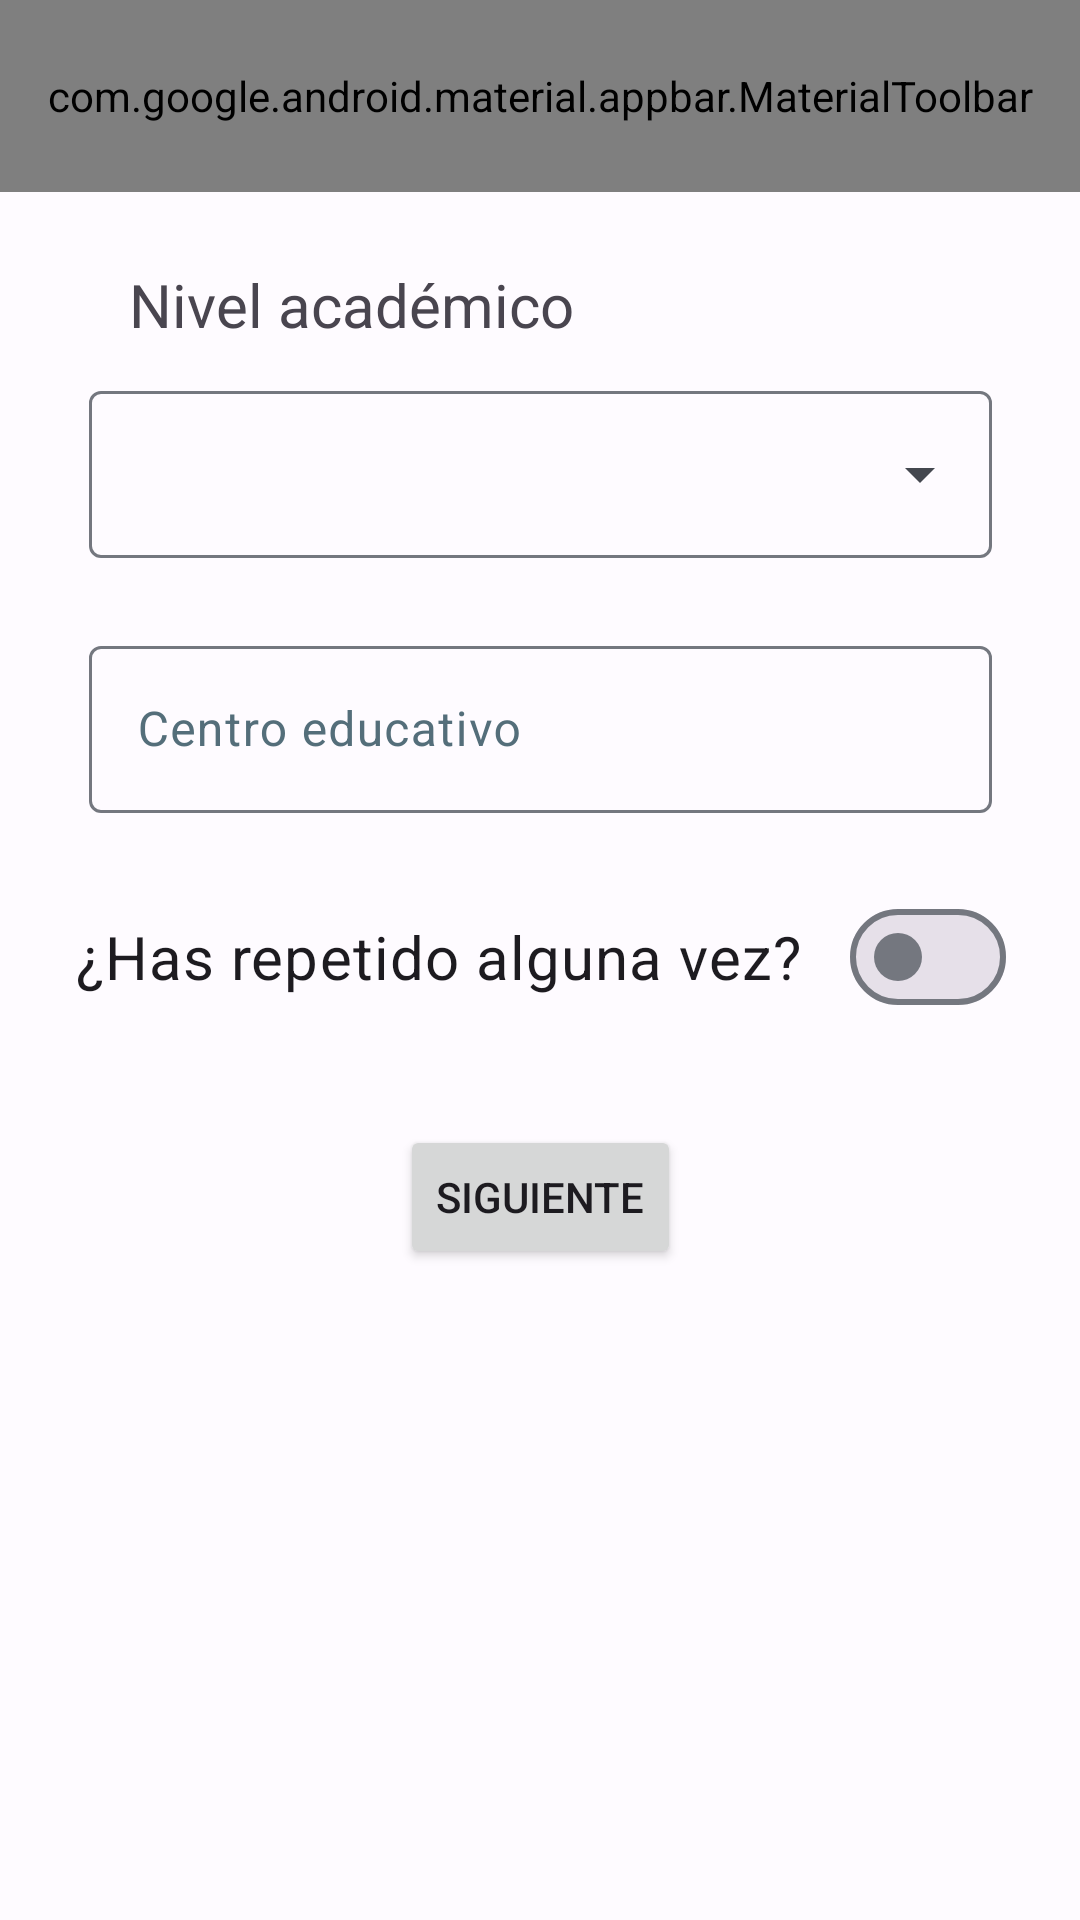

Here is an Android app screen rendered from its layout file. Give the layout XML and the strings, colors and styles it references.
<!-- AndroidManifest.xml: application theme Theme.Ediaries -->
<!-- res/layout/form_descolares.xml -->
<?xml version="1.0" encoding="utf-8"?>
<androidx.constraintlayout.widget.ConstraintLayout
    xmlns:android="http://schemas.android.com/apk/res/android"
    xmlns:app="http://schemas.android.com/apk/res-auto"
    xmlns:tools="http://schemas.android.com/tools"
    android:layout_width="match_parent"
    android:layout_height="match_parent">

    <com.google.android.material.appbar.AppBarLayout
        android:id="@+id/appBarLayout"
        android:layout_width="match_parent"
        android:layout_height="wrap_content"
        app:layout_constraintEnd_toEndOf="parent"
        app:layout_constraintStart_toStartOf="parent"
        app:layout_constraintTop_toTopOf="parent"
        app:layout_scrollEffect="compress"
        app:liftOnScroll="true">

        <com.google.android.material.appbar.MaterialToolbar
            android:id="@+id/topAppBar"
            style="@style/Widget.App.Toolbar"
            android:layout_width="match_parent"
            android:layout_height="?attr/actionBarSize"
            app:menu="@menu/top_app_bar"
            app:navigationIcon="@drawable/ic_arrow_left"
            app:title="Registro datos académicos" />

    </com.google.android.material.appbar.AppBarLayout>

    <TextView
        android:id="@+id/textViewNivelAcademico"
        android:layout_width="wrap_content"
        android:layout_height="wrap_content"
        android:layout_marginTop="24dp"
        android:layout_marginEnd="32dp"
        android:text="@string/nivel_academico"
        android:textSize="20sp"
        app:layout_constraintEnd_toEndOf="parent"
        app:layout_constraintHorizontal_bias="0.239"
        app:layout_constraintStart_toStartOf="parent"
        app:layout_constraintTop_toBottomOf="@+id/appBarLayout" />

    <com.google.android.material.textfield.TextInputLayout
        android:id="@+id/menu"
        style="@style/Widget.Material3.TextInputLayout.OutlinedBox.ExposedDropdownMenu"
        android:layout_width="301dp"
        android:layout_height="wrap_content"
        android:layout_marginTop="10dp"
        app:layout_constraintEnd_toEndOf="parent"
        app:layout_constraintStart_toStartOf="parent"
        app:layout_constraintTop_toBottomOf="@+id/textViewNivelAcademico">

        <AutoCompleteTextView
            android:layout_width="match_parent"
            android:layout_height="wrap_content"
            android:inputType="none"
            app:simpleItems="@array/nivel_academico" />

    </com.google.android.material.textfield.TextInputLayout>

    <com.google.android.material.textfield.TextInputLayout
        android:id="@+id/outlinedTextFieldSchool"
        android:layout_width="301dp"
        android:layout_height="wrap_content"
        android:layout_marginTop="24dp"
        android:hint="@string/centro_educativo"
        android:textColorHint="#546E7A"
        app:layout_constraintEnd_toEndOf="parent"
        app:layout_constraintStart_toStartOf="parent"
        app:layout_constraintTop_toBottomOf="@+id/menu">

        <com.google.android.material.textfield.TextInputEditText
            android:id="@+id/editTextSchool"
            android:layout_width="match_parent"
            android:layout_height="wrap_content"
            android:inputType="text" />

    </com.google.android.material.textfield.TextInputLayout>

    <com.google.android.material.materialswitch.MaterialSwitch
        android:id="@+id/materialSwitch"
        android:layout_width="wrap_content"
        android:layout_height="wrap_content"
        android:layout_marginTop="24dp"
        android:checked="false"
        android:text="@string/has_repetido_alguna_vez"
        android:textSize="20sp"
        app:layout_constraintEnd_toEndOf="parent"
        app:layout_constraintStart_toStartOf="parent"
        app:layout_constraintTop_toBottomOf="@+id/outlinedTextFieldSchool" />

    <Button
        android:id="@+id/buttonRegister"
        android:layout_width="wrap_content"
        android:layout_height="wrap_content"
        android:layout_marginTop="32dp"
        android:text="@string/siguiente"
        app:layout_constraintEnd_toEndOf="parent"
        app:layout_constraintHorizontal_bias="0.5"
        app:layout_constraintStart_toStartOf="parent"
        app:layout_constraintTop_toBottomOf="@+id/materialSwitch" />

</androidx.constraintlayout.widget.ConstraintLayout>
<!-- resources referenced by this layout -->
<resources>
  <string-array name="nivel_academico">
          <item>0–3 años</item>
          <item>3–6 años</item>
          <item>1º primaria</item>
          <item>2º primaria</item>
          <item>3º primaria</item>
          <item>4º primaria</item>
          <item>5º primaria</item>
          <item>6º primaria</item>
          <item>1º ESO</item>
          <item>2º ESO</item>
          <item>3º ESO</item>
          <item>4º ESO</item>
          <item>1º Bachillerato</item>
          <item>2º Bachillerato</item>
      </string-array>
  <!-- drawable ic_arrow_left (drawable) -->
  <?xml version="1.0" encoding="utf-8"?>
      <vector xmlns:android="http://schemas.android.com/apk/res/android"
          android:width="24dp"
          android:height="24dp"
          android:viewportWidth="24"
          android:viewportHeight="24">
  
          <path
              android:fillColor="#000000"
              android:pathData="M15.41,7.41L14,6l-6,6 6,6 1.41,-1.41L10.83,12z" />
  
      </vector>
  <string name="centro_educativo">Centro educativo</string>
  <string name="has_repetido_alguna_vez">¿Has repetido alguna vez?</string>
  <string name="nivel_academico">Nivel académico</string>
  <string name="siguiente">Siguiente</string>
  <style name="Widget.App.Toolbar" parent="Widget.Material3.Toolbar">
          <item name="materialThemeOverlay">@style/ThemeOverlay.App.Toolbar</item>
          <item name="titleTextAppearance">@style/TextAppearance.App.TitleLarge</item>
          <item name="subtitleTextAppearance">@style/TextAppearance.App.TitleMedium</item>
      </style>
  <style name="Theme.Ediaries" parent="Base.Theme.Ediaries" />
  <style name="ThemeOverlay.App.Toolbar" parent="">
          <item name="colorSurface">#005bc0</item>
          <item name="colorOnSurface">@color/md_theme_light_surface</item>
      </style>
  <style name="TextAppearance.App.TitleLarge" parent="TextAppearance.Material3.TitleLarge">
          <item name="fontFamily">@font/rubik_light</item>
          <item name="android:fontFamily">@font/rubik_light</item>
      </style>
  <style name="TextAppearance.App.TitleMedium" parent="TextAppearance.Material3.TitleMedium">
          <item name="fontFamily">@font/rubik_light</item>
          <item name="android:fontFamily">@font/rubik_light</item>
      </style>
  <color name="md_theme_light_surface">#FEFBFF</color>
  <color name="md_theme_light_primary">#005BC0</color>
  <color name="md_theme_light_onPrimary">#FFFFFF</color>
  <color name="md_theme_light_primaryContainer">#D8E2FF</color>
  <color name="md_theme_light_onPrimaryContainer">#001A41</color>
  <color name="md_theme_light_secondary">#006874</color>
  <color name="md_theme_light_onSecondary">#FFFFFF</color>
  <color name="md_theme_light_secondaryContainer">#97F0FF</color>
  <color name="md_theme_light_onSecondaryContainer">#001F24</color>
  <color name="md_theme_light_tertiary">#325CA8</color>
  <color name="md_theme_light_onTertiary">#FFFFFF</color>
  <color name="md_theme_light_tertiaryContainer">#D8E2FF</color>
  <color name="md_theme_light_onTertiaryContainer">#001A42</color>
  <color name="md_theme_light_error">#BA1A1A</color>
  <color name="md_theme_light_errorContainer">#FFDAD6</color>
  <color name="md_theme_light_onError">#FFFFFF</color>
  <color name="md_theme_light_onErrorContainer">#410002</color>
  <color name="md_theme_light_background">#FEFBFF</color>
  <color name="md_theme_light_onBackground">#001849</color>
  <color name="md_theme_light_onSurface">#001849</color>
  <color name="md_theme_light_surfaceVariant">#E1E2EC</color>
  <color name="md_theme_light_onSurfaceVariant">#44474F</color>
  <color name="md_theme_light_outline">#74777F</color>
  <color name="md_theme_light_inverseOnSurface">#EEF0FF</color>
  <color name="md_theme_light_inverseSurface">#002B75</color>
  <color name="md_theme_light_inversePrimary">#ADC7FF</color>
</resources>
